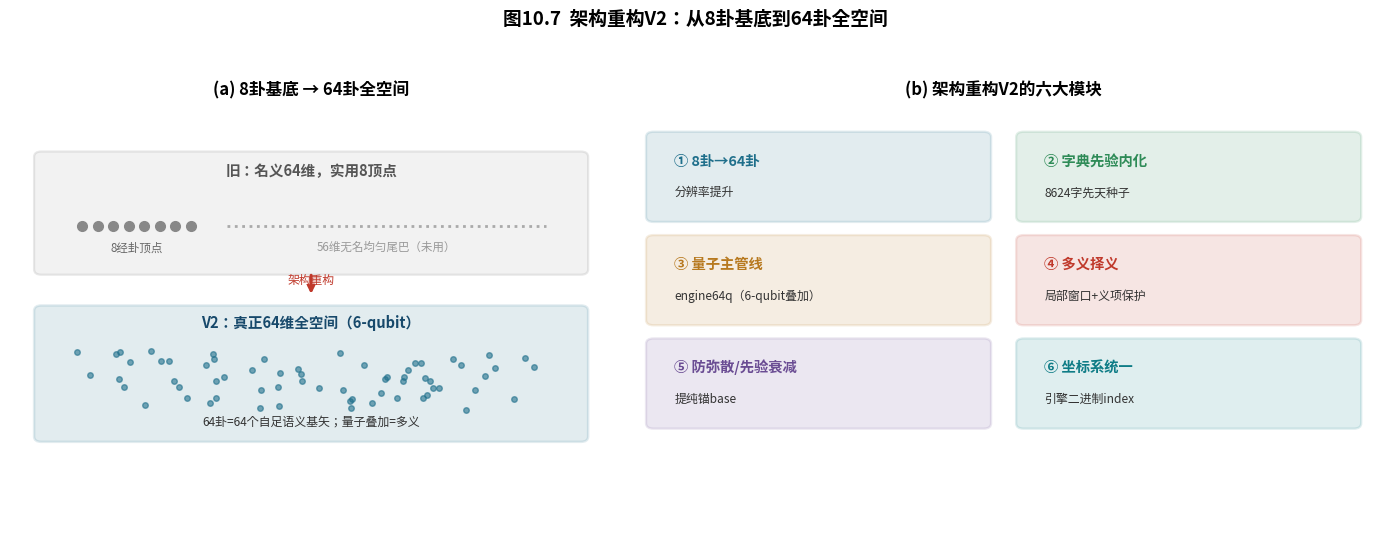

Generate this figure with matplotlib: (Note: this script raises an exception after producing the figure.)
#!/usr/bin/env python3
# -*- coding: utf-8 -*-
"""第10章 图10.7 架构重构V2：从8卦基底到64卦全空间 + 六大模块"""
import matplotlib
matplotlib.use('Agg')
import matplotlib.pyplot as plt
from matplotlib.patches import FancyBboxPatch, FancyArrowPatch
import numpy as np
plt.rcParams['font.sans-serif'] = ['Noto Sans CJK JP', 'Noto Sans CJK SC']
plt.rcParams['axes.unicode_minus'] = False

fig, axes = plt.subplots(1, 2, figsize=(14, 5.6),
                         gridspec_kw={'width_ratios': [1, 1.25]})

# 左：8顶点 vs 64全空间
ax = axes[0]
ax.set_xlim(0, 10); ax.set_ylim(0, 10); ax.axis('off')
ax.set_title('(a) 8卦基底 → 64卦全空间', fontsize=12, fontweight='bold')

ax.add_patch(FancyBboxPatch((0.5, 6.2), 9.0, 2.6,
             boxstyle="round,pad=0.1,rounding_size=0.12",
             fc='#bbb', alpha=0.18, ec='#888', lw=1.6))
ax.text(5, 8.35, '旧：名义64维，实用8顶点', ha='center', fontsize=10.5,
        fontweight='bold', color='#555')
# 8个点 + 均匀尾巴示意
for i, x in enumerate(np.linspace(1.2, 3.0, 8)):
    ax.plot(x, 7.2, 'o', color='#888', ms=7)
ax.text(2.1, 6.65, '8经卦顶点', ha='center', fontsize=8.3, color='#666')
ax.plot([3.6, 8.9], [7.2, 7.2], ':', color='#aaa', lw=2)
ax.text(6.25, 6.65, '56维无名均匀尾巴（未用）', ha='center', fontsize=8.3, color='#999')

ax.add_patch(FancyBboxPatch((0.5, 2.4), 9.0, 2.9,
             boxstyle="round,pad=0.1,rounding_size=0.12",
             fc='#1f6f8b', alpha=0.13, ec='#1f6f8b', lw=1.8))
ax.text(5, 4.9, 'V2：真正64维全空间（6-qubit）', ha='center', fontsize=10.5,
        fontweight='bold', color='#17496b')
# 随机密布的点表示64
rng = np.random.default_rng(3)
xs = 1.1 + rng.random(64) * 7.8
ys = 3.0 + rng.random(64) * 1.4
ax.scatter(xs, ys, s=16, color='#1f6f8b', alpha=0.6)
ax.text(5, 2.7, '64卦=64个自足语义基矢；量子叠加=多义', ha='center',
        fontsize=8.6, color='#333')

ax.annotate('', xy=(5, 5.6), xytext=(5, 6.15),
            arrowprops=dict(arrowstyle='->', lw=2.2, color='#c0392b'))
ax.text(5, 5.9, '架构重构', ha='center', fontsize=8.5, color='#c0392b')

# 右：六大模块
ax = axes[1]
ax.set_xlim(0, 12); ax.set_ylim(0, 10); ax.axis('off')
ax.set_title('(b) 架构重构V2的六大模块', fontsize=12, fontweight='bold')
mods = [
    ('① 8卦→64卦', '分辨率提升', '#1f6f8b'),
    ('② 字典先验内化', '8624字先天种子', '#2e8b57'),
    ('③ 量子主管线', 'engine64q（6-qubit叠加）', '#b7791f'),
    ('④ 多义择义', '局部窗口+义项保护', '#c0392b'),
    ('⑤ 防弥散/先验衰减', '提纯锚base', '#6a4c93'),
    ('⑥ 坐标系统一', '引擎二进制index', '#0e7c86'),
]
for k, (t, s, c) in enumerate(mods):
    row, col = divmod(k, 2)
    x = 0.4 + col * 5.9
    y = 7.4 - row * 2.35
    ax.add_patch(FancyBboxPatch((x, y), 5.3, 1.85,
                 boxstyle="round,pad=0.1,rounding_size=0.12",
                 fc=c, alpha=0.13, ec=c, lw=1.7))
    ax.text(x+0.35, y+1.2, t, ha='left', fontsize=10.3, fontweight='bold', color=c)
    ax.text(x+0.35, y+0.5, s, ha='left', fontsize=8.6, color='#333')

fig.suptitle('图10.7  架构重构V2：从8卦基底到64卦全空间', fontsize=13.5,
             fontweight='bold')
plt.tight_layout(rect=[0, 0, 1, 0.94])
plt.savefig('/home/lijinhan/MXL/科研/ylyw/paper/第10章_汉语语义理解引擎/fig10_7_v2.png',
            dpi=180, bbox_inches='tight', facecolor='white')
print('OK fig10_7')
